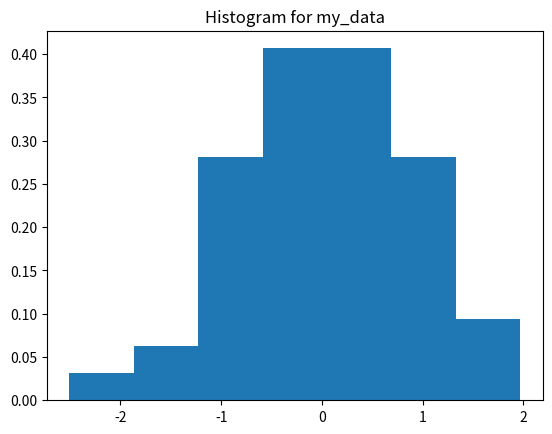

Reproduce this figure in Python.
# -*- coding: utf-8 -*-
"""
Created on Mon Sep 26 20:19:43 2022

@author: ander.alvarez
"""
import math
import matplotlib.pyplot as plt

# Randomly generated data
my_data = [0.66698806,  0.02581308, -0.77761941,  0.94863382,  0.70167179, -1.05108156,
           -0.36754812, -1.13745969, -1.32214752,  1.77225828, -0.34745899,  0.67014016,
           0.32227152,  0.06034293, -1.04345,    -1.00994188,  0.44173637,  1.12887685,
           -1.83806777, -0.93876863, -0.20184052,  1.04537128,  0.53816197,  0.81211867,
           0.2411063,  -0.95250953, -0.13626676,  1.26724821,  0.17363364, -1.22325477,
           1.41531998,  0.45771098,  0.72887584,  1.96843473, -0.54778801, -0.67941827,
           -2.50623032,  0.14696049,  0.60619549, -0.02253889,  0.01342226,  0.93594489,
           0.42062266,  0.41161964, -0.07132392, -0.04543758,  1.04088597, -0.09403473,
           -0.42084395, -0.55198856]

# Create a figure
# Draw axes on the figure
# Give a title for the axes
fig = plt.figure()
ax = plt.subplot(1, 1, 1)
ax.set_title('Histogram for my_data')

# Plot the histogram on the axes
ax.hist(my_data, bins='fd', density=True)

# Show the figure
plt.show()